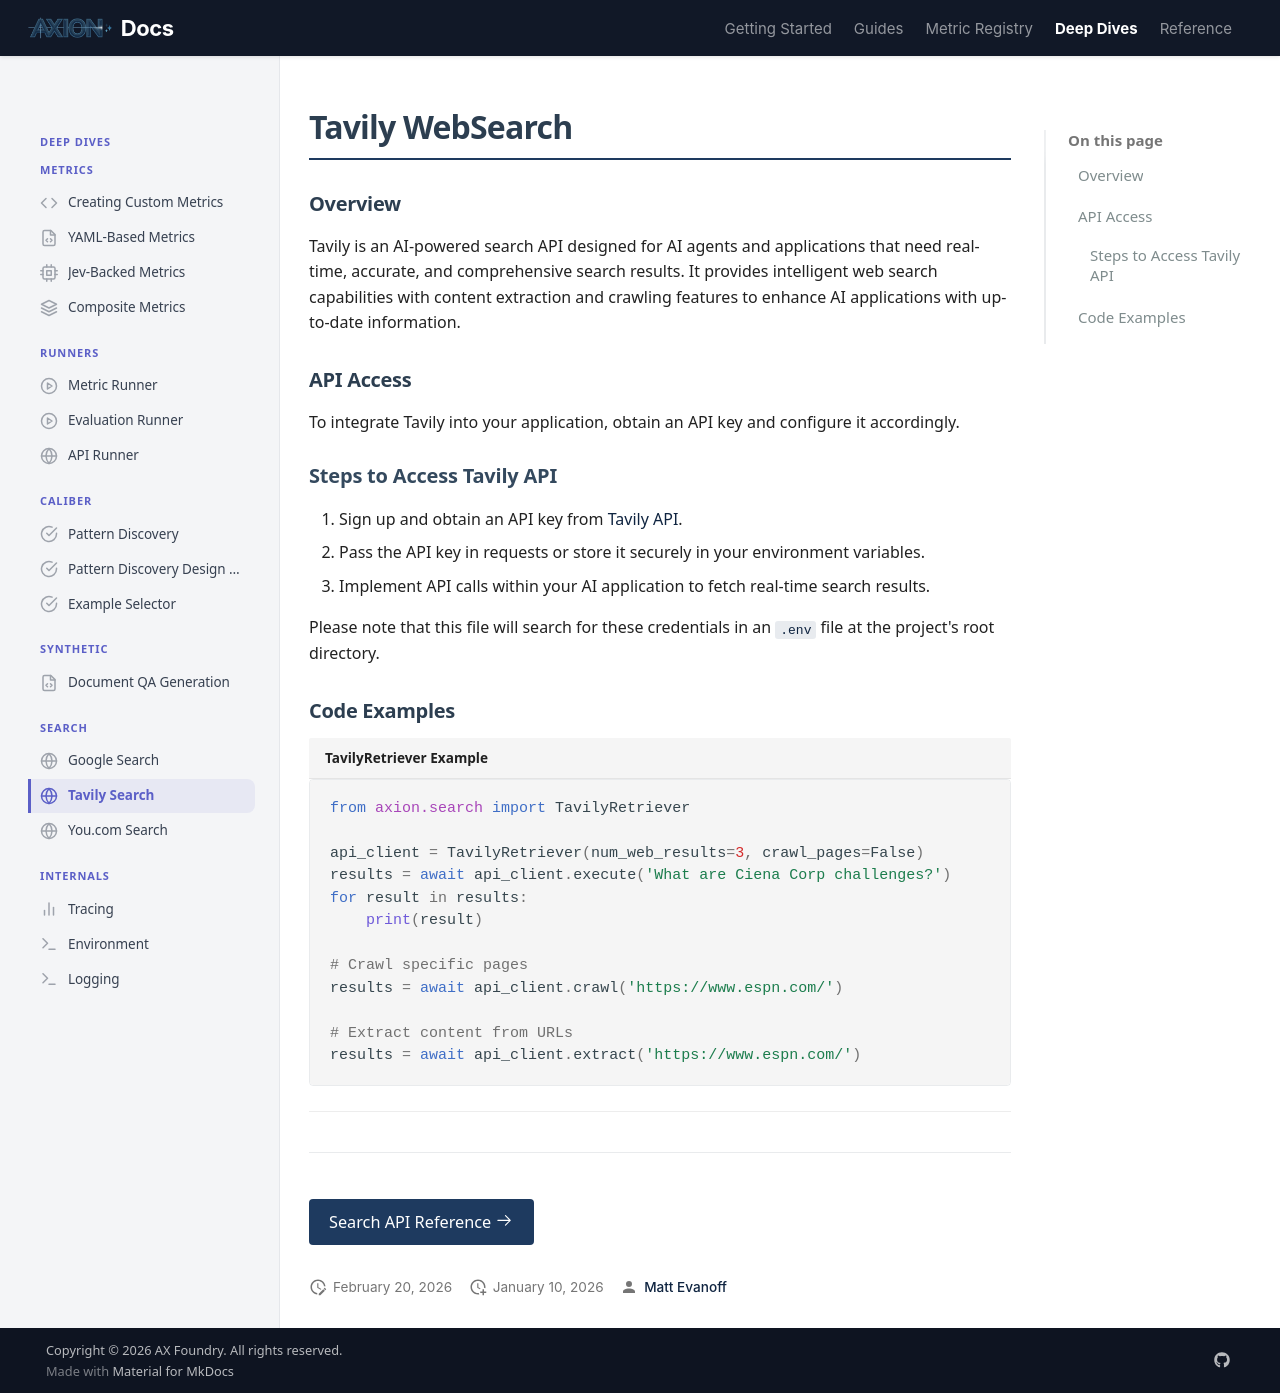

repository: ax-foundry/axion · page: deep-dives/search/tavily/index.html · generator: mkdocs

---
icon: custom/globe
---
# Tavily WebSearch

## Overview
Tavily is an AI-powered search API designed for AI agents and applications that need real-time, accurate, and comprehensive search results. It provides intelligent web search capabilities with content extraction and crawling features to enhance AI applications with up-to-date information.

## API Access
To integrate Tavily into your application, obtain an API key and configure it accordingly.

### Steps to Access Tavily API
1. Sign up and obtain an API key from [Tavily API](https://tavily.com/).
2. Pass the API key in requests or store it securely in your environment variables.
3. Implement API calls within your AI application to fetch real-time search results.

Please note that this file will search for these credentials in an `.env` file at the project's root directory.

## Code Examples
```py title="TavilyRetriever Example"
from axion.search import TavilyRetriever

api_client = TavilyRetriever(num_web_results=3, crawl_pages=False)
results = await api_client.execute('What are Ciena Corp challenges?')
for result in results:
    print(result)

# Crawl specific pages
results = await api_client.crawl('https://www.espn.com/')

# Extract content from URLs
results = await api_client.extract('https://www.espn.com/')
```

---

<div class="ref-nav" markdown="1">

[Search API Reference :octicons-arrow-right-24:](../../reference/search.md){ .md-button .md-button--primary }

</div>
